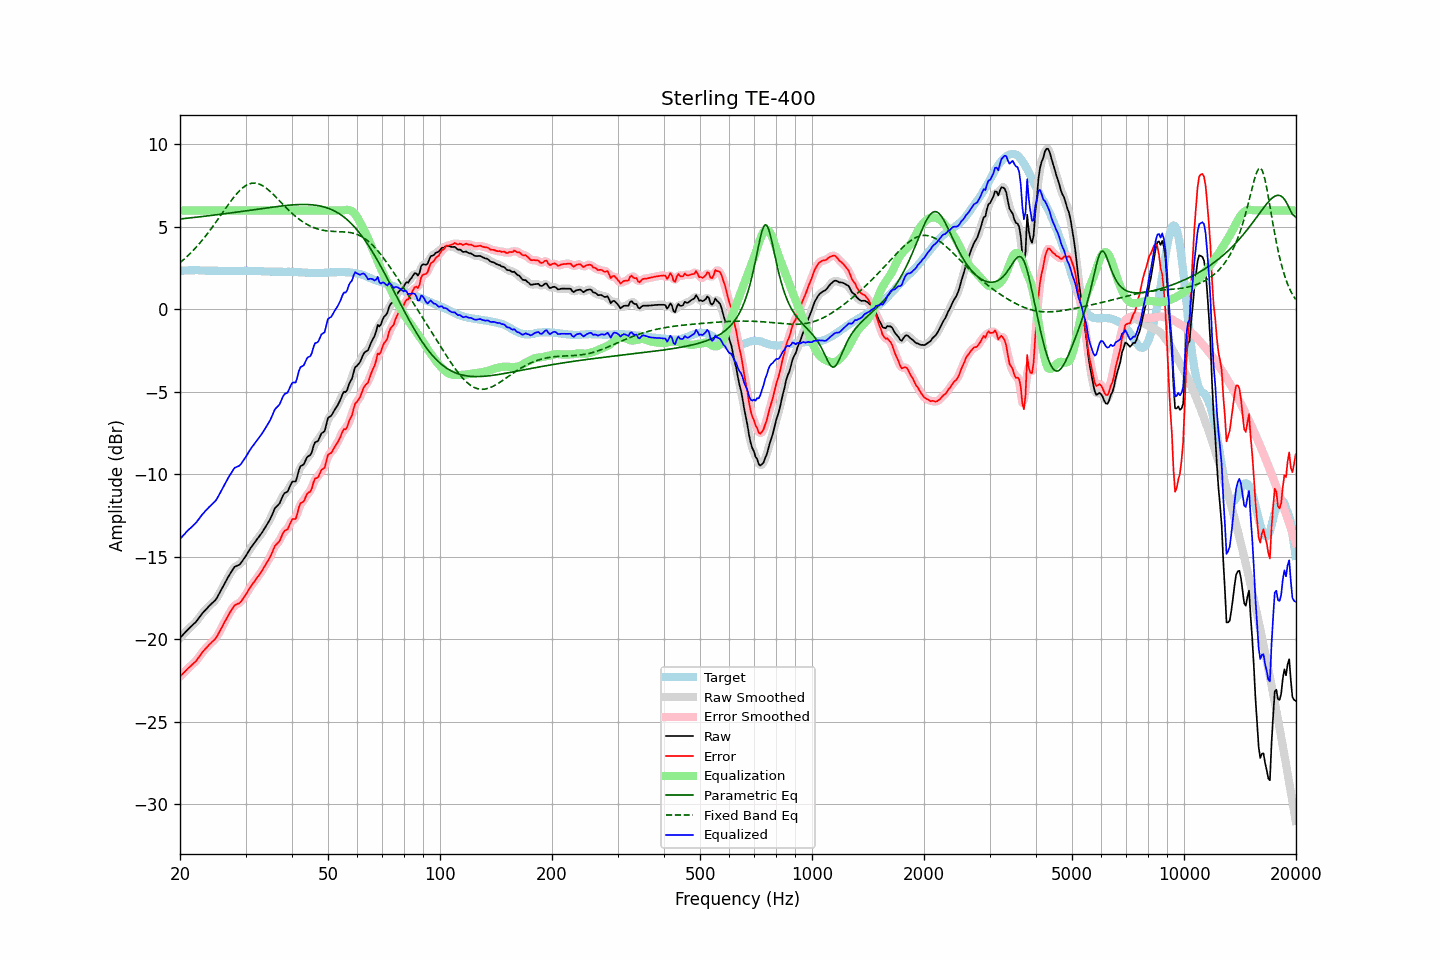

The table this chart was drawn from, first rows:
frequency, raw, error, smoothed, error_smoothed, equalization, parametric_eq, fixed_band_eq, equalized_raw, equalized_smoothed, target
20.00, -19.91, -22.24, -19.91, -22.24, 6.00, 5.48, 2.83, -13.91, -13.91, 2.33
20.20, -19.81, -22.15, -19.80, -22.14, 6.00, 5.49, 2.91, -13.81, -13.80, 2.34
20.40, -19.70, -22.05, -19.70, -22.05, 6.00, 5.50, 3.00, -13.70, -13.70, 2.35
20.61, -19.60, -21.95, -19.59, -21.95, 6.00, 5.51, 3.08, -13.60, -13.59, 2.35
20.81, -19.49, -21.85, -19.49, -21.85, 6.00, 5.52, 3.17, -13.49, -13.49, 2.36
21.02, -19.39, -21.75, -19.39, -21.75, 6.00, 5.53, 3.26, -13.39, -13.39, 2.36
21.23, -19.30, -21.67, -19.29, -21.66, 6.00, 5.54, 3.36, -13.30, -13.29, 2.37
21.44, -19.21, -21.58, -19.21, -21.58, 6.00, 5.55, 3.45, -13.21, -13.21, 2.37
21.66, -19.12, -21.49, -19.12, -21.49, 6.00, 5.57, 3.55, -13.12, -13.12, 2.37
21.87, -19.02, -21.40, -19.02, -21.40, 6.00, 5.58, 3.66, -13.02, -13.02, 2.37
22.09, -18.93, -21.31, -18.92, -21.30, 6.00, 5.59, 3.76, -12.93, -12.92, 2.38
22.31, -18.79, -21.18, -18.80, -21.17, 6.00, 5.60, 3.87, -12.79, -12.80, 2.38
22.54, -18.67, -21.04, -18.67, -21.04, 6.00, 5.61, 3.98, -12.67, -12.67, 2.37
22.76, -18.54, -20.90, -18.53, -20.90, 6.00, 5.62, 4.10, -12.54, -12.53, 2.36
22.99, -18.41, -20.77, -18.41, -20.77, 6.00, 5.63, 4.21, -12.41, -12.41, 2.36
23.22, -18.30, -20.66, -18.30, -20.65, 6.00, 5.64, 4.33, -12.30, -12.30, 2.36
23.45, -18.20, -20.54, -18.19, -20.55, 6.00, 5.65, 4.46, -12.20, -12.19, 2.35
23.69, -18.10, -20.45, -18.09, -20.44, 6.00, 5.67, 4.58, -12.10, -12.09, 2.35
23.92, -17.99, -20.33, -17.99, -20.34, 6.00, 5.68, 4.71, -11.99, -11.99, 2.35
24.16, -17.90, -20.24, -17.89, -20.24, 6.00, 5.69, 4.84, -11.90, -11.89, 2.35
24.40, -17.80, -20.14, -17.80, -20.15, 6.00, 5.70, 4.97, -11.80, -11.80, 2.35
24.65, -17.71, -20.05, -17.71, -20.06, 6.00, 5.71, 5.10, -11.71, -11.71, 2.35
24.89, -17.61, -19.96, -17.60, -19.95, 6.00, 5.73, 5.24, -11.61, -11.60, 2.35
25.14, -17.47, -19.82, -17.47, -19.81, 6.00, 5.74, 5.38, -11.47, -11.47, 2.35
25.39, -17.29, -19.63, -17.30, -19.64, 6.00, 5.75, 5.52, -11.29, -11.30, 2.34
25.65, -17.12, -19.45, -17.12, -19.45, 6.00, 5.76, 5.65, -11.12, -11.12, 2.33
25.91, -16.94, -19.27, -16.93, -19.27, 6.00, 5.78, 5.79, -10.94, -10.93, 2.33
26.16, -16.74, -19.08, -16.75, -19.08, 6.00, 5.79, 5.93, -10.74, -10.75, 2.33
26.43, -16.57, -18.90, -16.57, -18.90, 6.00, 5.80, 6.07, -10.57, -10.57, 2.33
26.69, -16.39, -18.72, -16.39, -18.72, 6.00, 5.81, 6.21, -10.39, -10.39, 2.33
26.96, -16.21, -18.54, -16.21, -18.55, 6.00, 5.83, 6.35, -10.21, -10.21, 2.33
27.23, -16.05, -18.38, -16.05, -18.38, 6.00, 5.84, 6.48, -10.05, -10.05, 2.33
27.50, -15.89, -18.22, -15.88, -18.21, 6.00, 5.85, 6.61, -9.89, -9.88, 2.33
27.77, -15.73, -18.06, -15.73, -18.06, 6.00, 5.86, 6.74, -9.73, -9.73, 2.33
28.05, -15.60, -17.93, -15.62, -17.95, 6.00, 5.88, 6.86, -9.60, -9.62, 2.33
28.33, -15.56, -17.88, -15.55, -17.88, 6.00, 5.89, 6.98, -9.56, -9.55, 2.33
28.62, -15.51, -17.83, -15.51, -17.84, 6.00, 5.90, 7.09, -9.51, -9.51, 2.33
28.90, -15.47, -17.80, -15.45, -17.78, 6.00, 5.92, 7.19, -9.47, -9.45, 2.34
29.19, -15.36, -17.69, -15.35, -17.69, 6.00, 5.93, 7.28, -9.36, -9.35, 2.34
29.48, -15.22, -17.55, -15.23, -17.56, 6.00, 5.95, 7.37, -9.22, -9.23, 2.33
29.78, -15.08, -17.42, -15.08, -17.42, 6.00, 5.96, 7.44, -9.08, -9.08, 2.34
30.08, -14.93, -17.27, -14.93, -17.27, 6.00, 5.97, 7.51, -8.93, -8.93, 2.34
30.38, -14.77, -17.11, -14.77, -17.11, 6.00, 5.99, 7.56, -8.77, -8.77, 2.34
30.68, -14.61, -16.95, -14.61, -16.95, 6.00, 6.00, 7.60, -8.61, -8.61, 2.34
30.99, -14.45, -16.79, -14.46, -16.80, 6.00, 6.01, 7.63, -8.45, -8.46, 2.34
31.30, -14.32, -16.66, -14.32, -16.66, 6.00, 6.03, 7.65, -8.32, -8.32, 2.34
31.61, -14.19, -16.52, -14.18, -16.52, 6.00, 6.04, 7.66, -8.19, -8.18, 2.34
31.93, -14.06, -16.39, -14.06, -16.39, 6.00, 6.06, 7.65, -8.06, -8.06, 2.34
32.24, -13.92, -16.25, -13.93, -16.26, 6.00, 6.07, 7.63, -7.92, -7.93, 2.32
32.57, -13.81, -16.13, -13.80, -16.13, 6.00, 6.08, 7.61, -7.81, -7.80, 2.32
32.89, -13.68, -16.00, -13.67, -15.99, 6.00, 6.10, 7.57, -7.68, -7.67, 2.32
33.22, -13.53, -15.84, -13.53, -15.84, 6.00, 6.11, 7.52, -7.53, -7.53, 2.31
33.55, -13.37, -15.68, -13.38, -15.68, 6.00, 6.13, 7.46, -7.37, -7.38, 2.31
33.89, -13.22, -15.51, -13.22, -15.52, 6.00, 6.14, 7.39, -7.22, -7.22, 2.30
34.23, -13.06, -15.35, -13.06, -15.35, 6.00, 6.15, 7.32, -7.06, -7.06, 2.29
34.57, -12.89, -15.18, -12.90, -15.19, 6.00, 6.17, 7.24, -6.89, -6.90, 2.29
34.92, -12.73, -15.02, -12.72, -15.01, 6.00, 6.18, 7.15, -6.73, -6.72, 2.29
35.27, -12.52, -14.81, -12.50, -14.79, 6.00, 6.19, 7.06, -6.52, -6.50, 2.29
35.62, -12.29, -14.57, -12.29, -14.57, 6.00, 6.21, 6.97, -6.29, -6.29, 2.29
35.97, -12.06, -14.34, -12.10, -14.38, 6.00, 6.22, 6.87, -6.06, -6.10, 2.29
... 635 more rows
